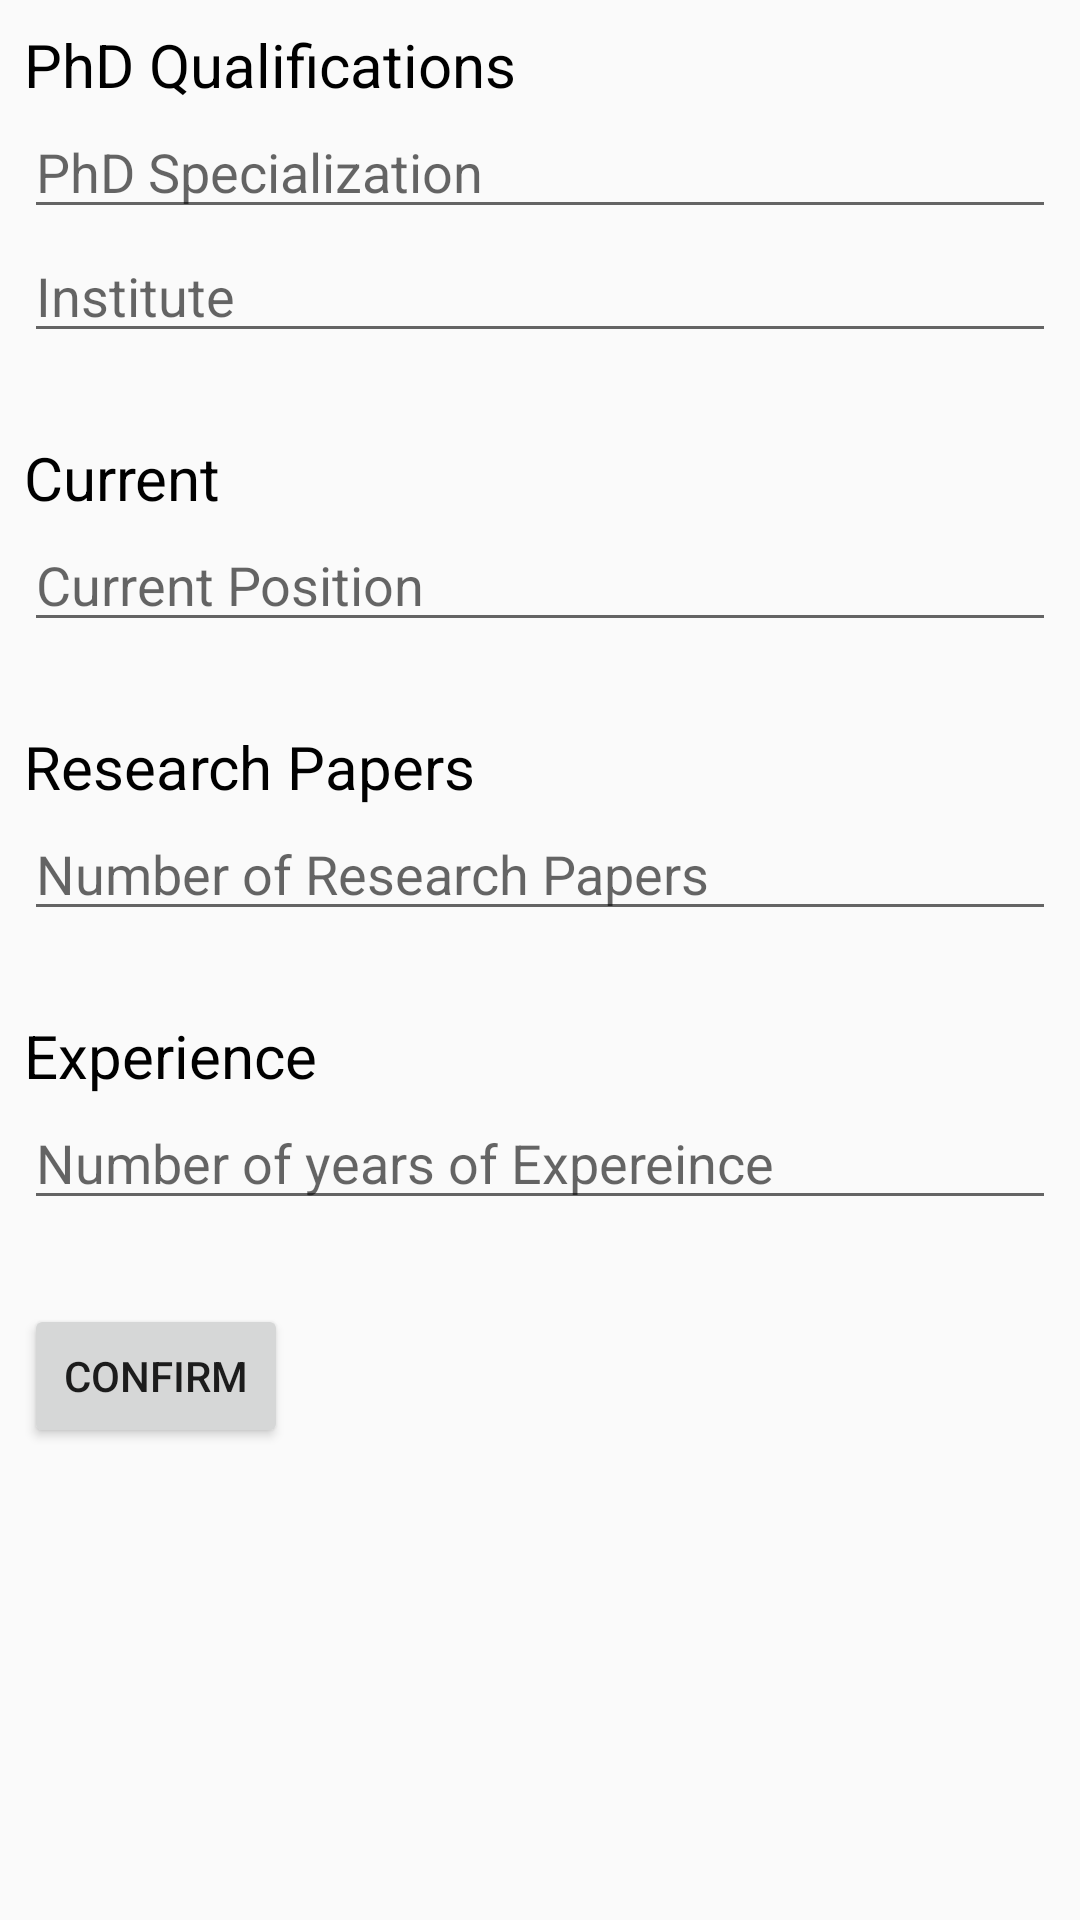

Here is an Android app screen rendered from its layout file. Give the layout XML and the strings, colors and styles it references.
<!-- AndroidManifest.xml: application theme AppTheme -->
<!-- res/layout/activity_research.xml -->
<?xml version="1.0" encoding="utf-8"?>
<RelativeLayout xmlns:android="http://schemas.android.com/apk/res/android"
                xmlns:tools="http://schemas.android.com/tools"
                android:layout_width="match_parent"
                android:layout_height="match_parent"
                android:padding="8dp"
                tools:context="com.teenvan.frs.ResearchActivity">


    <TextView
        android:id="@+id/phdTitle"
        android:layout_width="wrap_content"
        android:layout_height="wrap_content"
        android:text="PhD Qualifications"
        android:textColor="@android:color/black"
        android:textSize="20sp"/>

    <EditText
        android:layout_width="match_parent"
        android:layout_height="wrap_content"
        android:hint="PhD Specialization"
        android:id="@+id/specializationEditText"
        android:layout_below="@+id/phdTitle"/>
    <EditText
        android:layout_width="match_parent"
        android:layout_height="wrap_content"
        android:hint="Institute"
        android:id="@+id/instituteEditTextP"
        android:layout_below="@+id/specializationEditText"/>

    <TextView
        android:layout_width="wrap_content"
        android:layout_height="wrap_content"
        android:text="Current"
        android:textColor="@android:color/black"
        android:textSize="20sp"
        android:id="@+id/currentText"
        android:layout_below="@+id/instituteEditTextP"
        android:layout_alignParentLeft="true"
        android:layout_alignParentStart="true"
        android:layout_marginTop="28dp"/>

    <EditText
        android:layout_width="match_parent"
        android:layout_height="wrap_content"
        android:hint="Current Position"
        android:layout_below="@+id/currentText"
        android:id="@+id/currentEditText"
        />

    <TextView
        android:layout_width="wrap_content"
        android:layout_height="wrap_content"
        android:text="Research Papers"
        android:textColor="@android:color/black"
        android:textSize="20sp"
        android:id="@+id/researchText"
        android:layout_alignParentLeft="true"
        android:layout_alignParentStart="true"
        android:layout_marginTop="28dp"
        android:layout_below="@+id/currentEditText"/>

    <EditText
        android:layout_width="match_parent"
        android:layout_height="wrap_content"
        android:hint="Number of Research Papers"
        android:inputType="number"
        android:layout_below="@+id/researchText"
        android:id="@+id/numberResearchEditText"/>

    <TextView
        android:layout_width="wrap_content"
        android:layout_height="wrap_content"
        android:text="Experience"
        android:textColor="@android:color/black"
        android:textSize="20sp"
        android:id="@+id/experienceText"
        android:layout_below="@+id/numberResearchEditText"
        android:layout_alignParentLeft="true"
        android:layout_alignParentStart="true"
        android:layout_marginTop="28dp"/>

    <EditText
        android:layout_width="match_parent"
        android:layout_height="wrap_content"
        android:id="@+id/numberExpereinceEditText"
        android:inputType="number"
        android:hint="Number of years of Expereince"
        android:layout_below="@+id/experienceText"/>

    <Button
        android:layout_width="wrap_content"
        android:layout_height="wrap_content"
        android:text="Confirm"
        android:layout_marginTop="28dp"
        android:id="@+id/confirmApplicationButton"
        android:layout_below="@+id/numberExpereinceEditText"
        android:layout_alignLeft="@+id/numberExpereinceEditText"
        android:layout_alignStart="@+id/numberExpereinceEditText"/>


</RelativeLayout>
<!-- resources referenced by this layout -->
<resources>
  <style name="AppTheme" parent="Theme.AppCompat.Light.DarkActionBar">
          
          <item name="colorPrimary">#0d79d7</item>
          <item name="colorPrimaryDark">#0d47a1</item>
          <item name="colorAccent">#960335</item>
      </style>
</resources>
